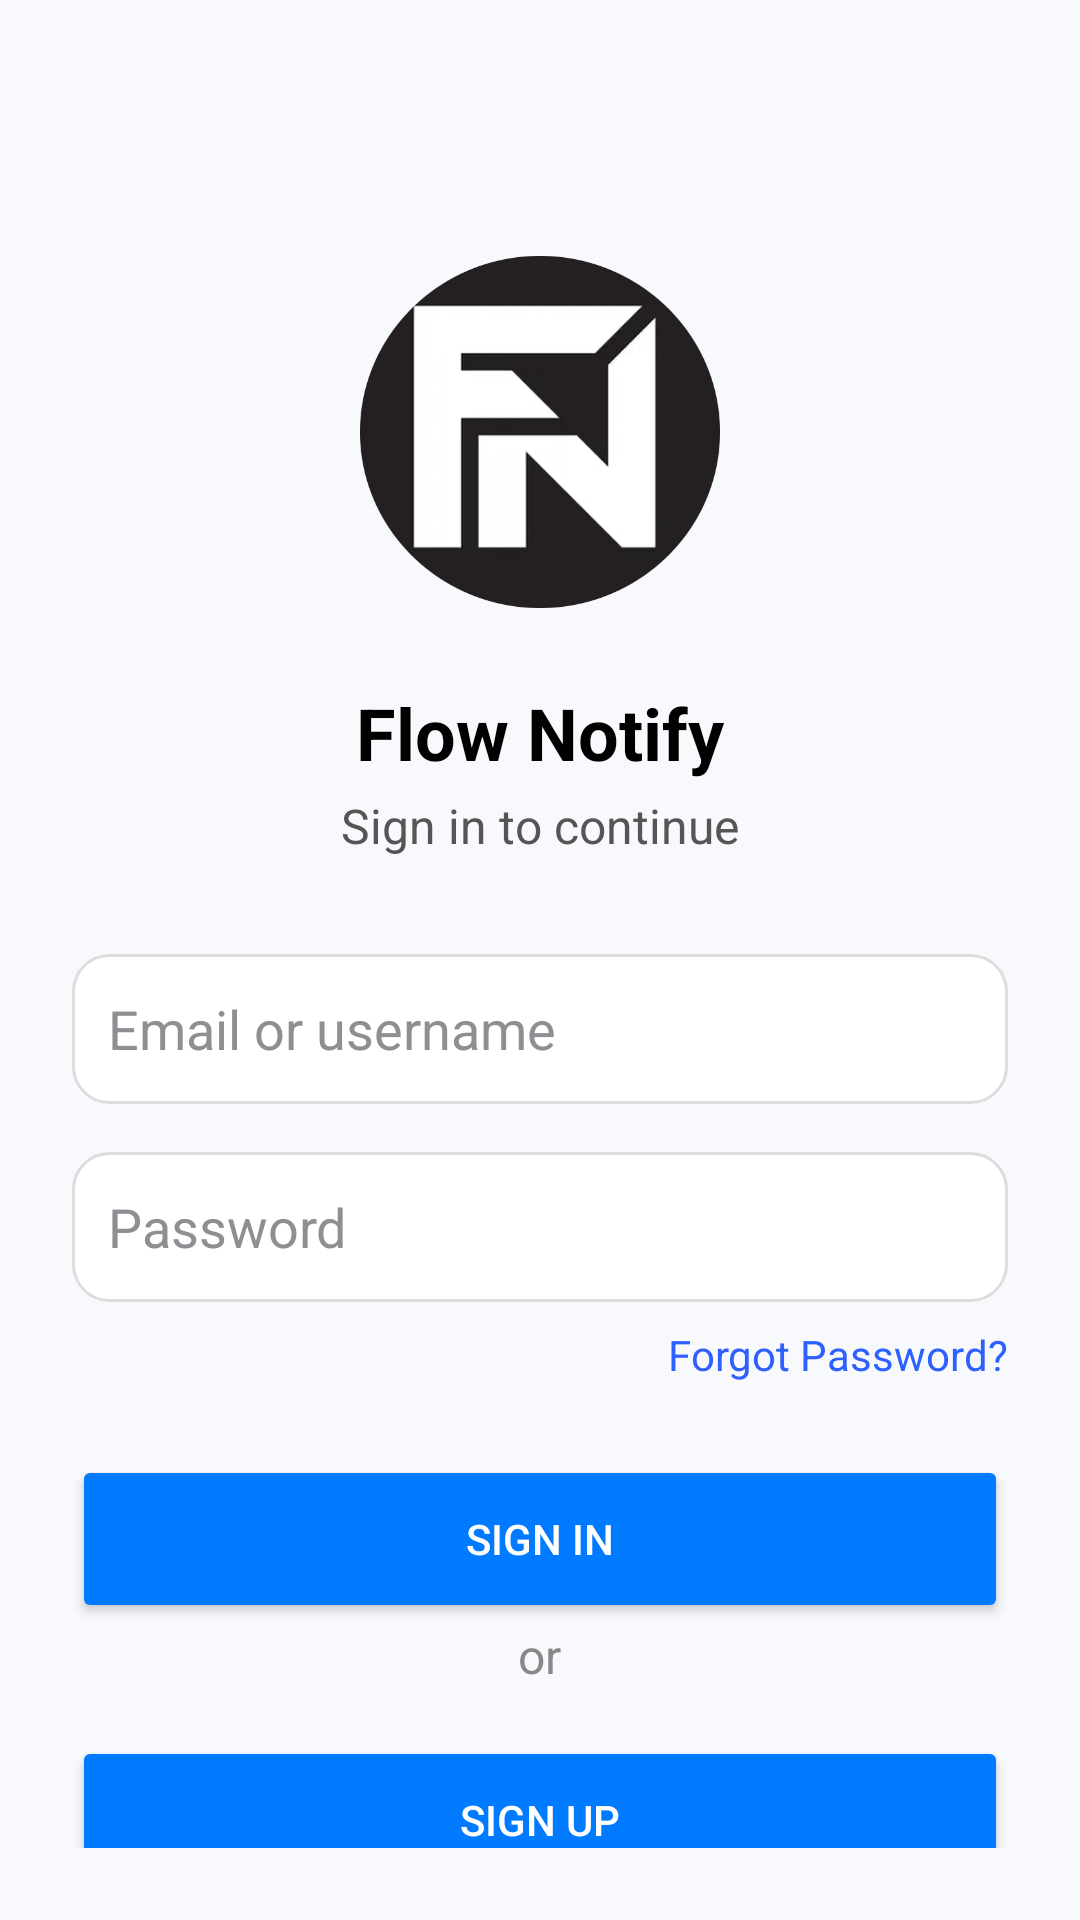

Produce the Android XML layout that renders to this screen, including the resource entries it uses.
<!-- AndroidManifest.xml: application theme Theme.FlowNotify -->
<!-- res/layout/activity_login.xml -->
<?xml version="1.0" encoding="utf-8"?>
<ScrollView xmlns:android="http://schemas.android.com/apk/res/android"
    xmlns:app="http://schemas.android.com/apk/res-auto"
    android:layout_width="match_parent"
    android:layout_height="match_parent"
    android:background="#F8F9FC"
    android:padding="24dp">

    <LinearLayout
        android:layout_width="match_parent"
        android:layout_height="wrap_content"
        android:gravity="center_horizontal"
        android:orientation="vertical"
        android:paddingTop="60dp">

        
        <ImageView
            android:id="@+id/logoImageView"
            android:layout_width="120dp"
            android:layout_height="120dp"
            android:layout_marginBottom="24dp"
            android:contentDescription="Logo"
            android:src="@drawable/flow_notify_logo" />

        
        <TextView
            android:layout_width="wrap_content"
            android:layout_height="wrap_content"
            android:layout_marginBottom="4dp"
            android:text="Flow Notify"
            android:textColor="#000000"
            android:textSize="24sp"
            android:textStyle="bold" />

        
        <TextView
            android:layout_width="wrap_content"
            android:layout_height="wrap_content"
            android:layout_marginBottom="32dp"
            android:text="Sign in to continue"
            android:textColor="#555555"
            android:textSize="16sp" />

        
        <EditText
            android:id="@+id/emailEditText"
            android:layout_width="match_parent"
            android:layout_height="50dp"
            android:layout_marginBottom="16dp"
            android:background="@drawable/edittext_background"
            android:hint="Email or username"
            android:inputType="textEmailAddress"
            android:padding="12dp"
            android:textColor="@color/black"
            android:textColorHint="@color/gray" />

        
        <EditText
            android:id="@+id/passwordEditText"
            android:layout_width="match_parent"
            android:layout_height="50dp"
            android:layout_marginBottom="8dp"
            android:background="@drawable/edittext_background"
            android:hint="Password"
            android:inputType="textPassword"
            android:padding="12dp"
            android:textColor="@color/black"
            android:textColorHint="@color/gray" />

        
        <TextView
            android:id="@+id/forgotPasswordText"
            android:layout_width="wrap_content"
            android:layout_height="wrap_content"
            android:layout_gravity="end"
            android:layout_marginBottom="24dp"
            android:text="Forgot Password?"
            android:textColor="#2D60FF"
            android:textSize="14sp" />

        
        <Button
            android:id="@+id/signInButton"
            android:layout_width="match_parent"
            android:layout_height="56dp"
            android:backgroundTint="@color/blue"
            android:text="Sign In"
            android:textColor="#FFFFFF"
            app:cornerRadius="12dp" />

        
        <TextView
            android:layout_width="wrap_content"
            android:layout_height="wrap_content"
            android:layout_marginBottom="16dp"
            android:text="or"
            android:textColor="#888888"
            android:textSize="16sp" />

        
        <Button
            android:id="@+id/signUpButton"
            android:layout_width="match_parent"
            android:layout_height="56dp"
            android:backgroundTint="@color/blue"
            android:text="Sign up"
            android:textColor="#FFFFFF"
            app:cornerRadius="12dp" />

    </LinearLayout>
</ScrollView>
<!-- resources referenced by this layout -->
<resources>
  <color name="black">#FF000000</color>
  <color name="blue">#007AFF</color>
  <color name="gray">#8E8E93</color>
  <!-- drawable edittext_background (drawable) -->
  <shape xmlns:android="http://schemas.android.com/apk/res/android" android:shape="rectangle">
      <solid android:color="#FFFFFF" />
      <corners android:radius="12dp" />
      <stroke android:width="1dp" android:color="#DDDDDD" />
  </shape>
  <!-- drawable flow_notify_logo: png bitmap (drawable, 47195 bytes) -->
  <style name="Theme.FlowNotify" parent="Base.Theme.FlowNotify" />
  <style name="Base.Theme.FlowNotify" parent="Theme.Material3.DayNight.NoActionBar">
          
          
      </style>
</resources>
